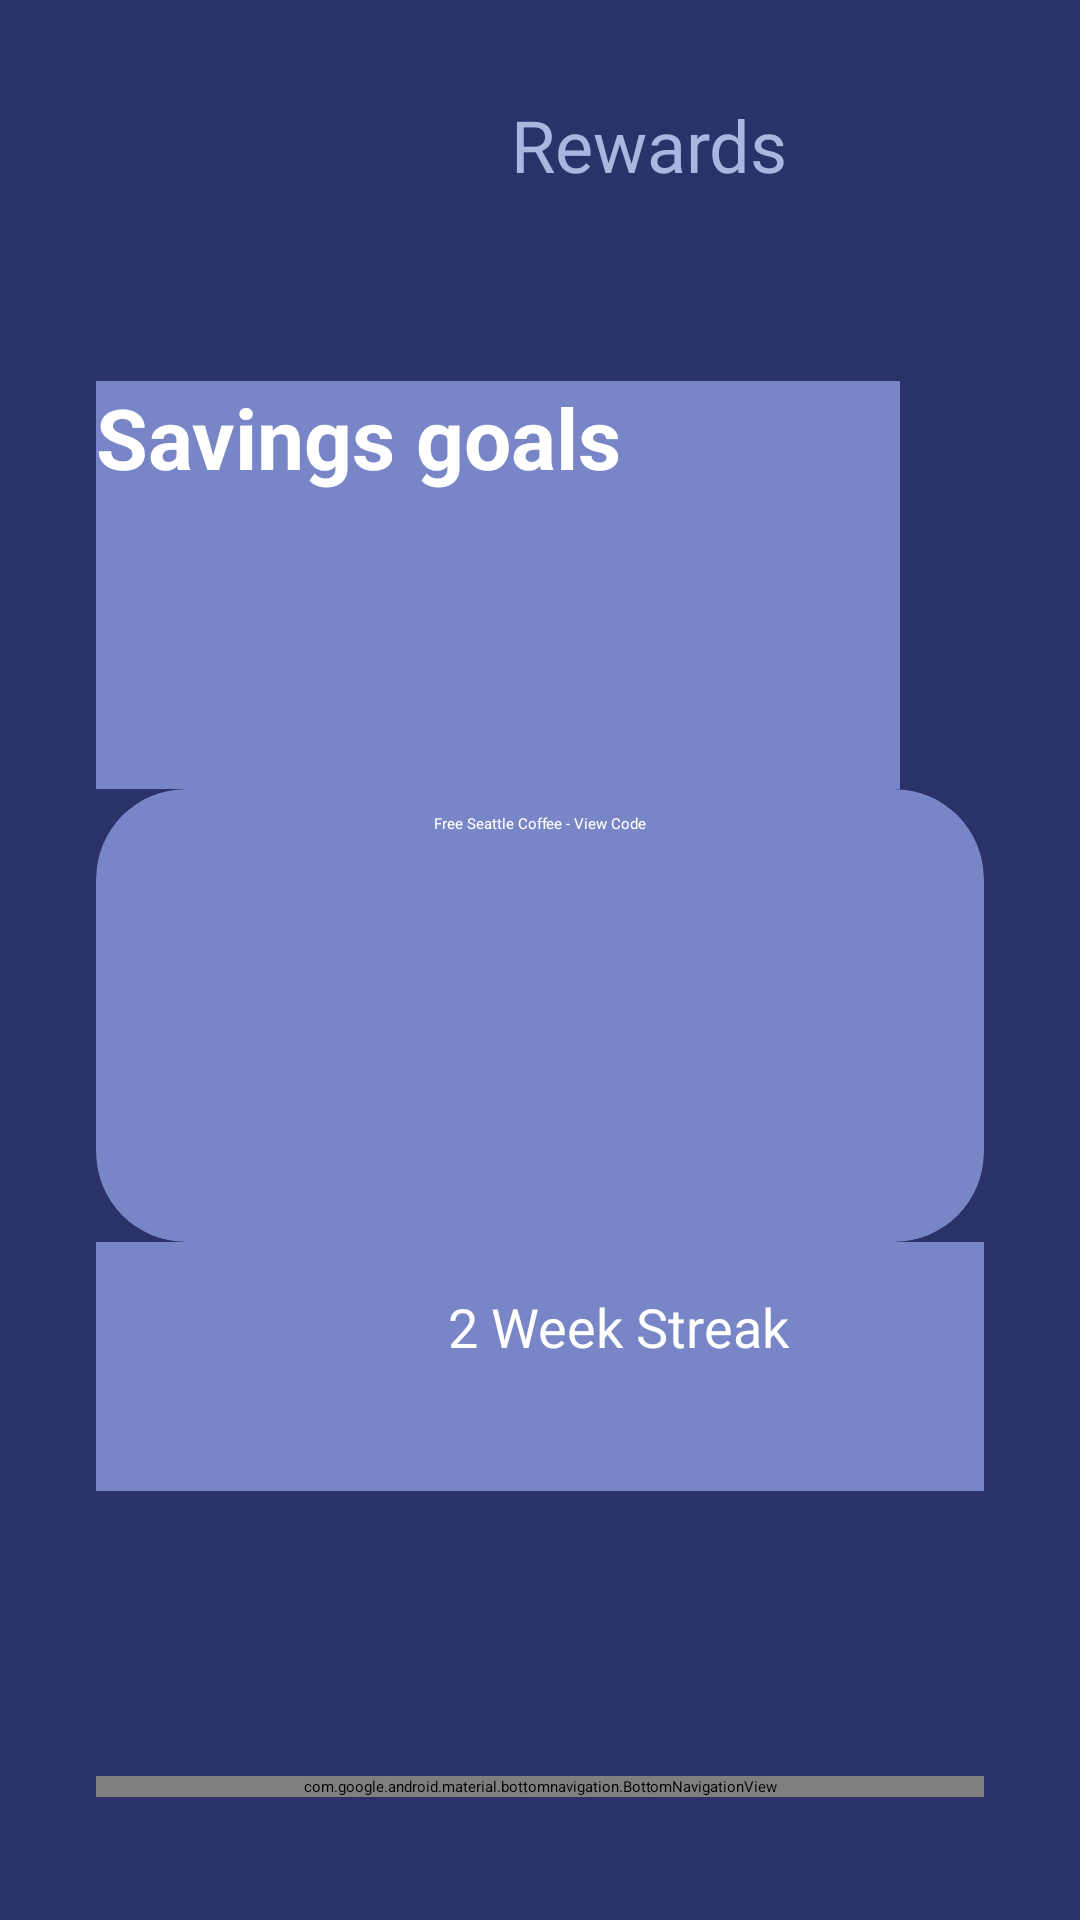

The Android layout XML behind this screen, and the referenced resources:
<!-- AndroidManifest.xml: application theme Theme.PocketPlan -->
<!-- res/layout/activity_rewards.xml -->
<ScrollView xmlns:android="http://schemas.android.com/apk/res/android"
    xmlns:app="http://schemas.android.com/apk/res-auto"
    android:layout_width="match_parent"
    android:layout_height="match_parent"
    android:background="#2B326A"
    android:padding="16dp">

    <LinearLayout
        android:layout_width="match_parent"
        android:layout_height="wrap_content"
        android:orientation="vertical"
        android:padding="16dp"
        android:visibility="visible">        <TextView
            android:id="@+id/textView2"
            android:layout_width="369dp"
            android:layout_height="95dp"
            android:fontFamily="@font/montserrat_semibold_family"
            android:gravity="center_horizontal"
            android:text="@string/rewards"
            android:textAllCaps="false"
            android:textAppearance="@style/TextAppearance.AppCompat.Large"
            android:textColor="#AAB6E0"
            android:textSize="24sp" />

        

        <androidx.cardview.widget.CardView
            android:layout_width="268dp"
            android:layout_height="136dp"
            app:cardBackgroundColor="#7886C7">            <TextView
                android:layout_width="213dp"
                android:layout_height="81dp"
                android:text="@string/savings_goals"
                android:textColor="#FFFFFF"
                android:textSize="28sp"
                android:textStyle="bold" />

        </androidx.cardview.widget.CardView>

        <androidx.cardview.widget.CardView
            android:layout_width="match_parent"
            android:layout_height="match_parent"
            app:cardBackgroundColor="#7886C7"
            app:cardCornerRadius="30dp">            <TextView
                android:layout_width="match_parent"
                android:layout_height="151dp"
                android:gravity="center_horizontal"
                android:paddingTop="8dp"
                android:text="@string/free_coffee_reward"
                android:textColor="#FFFFFF" />

        </androidx.cardview.widget.CardView>

        <androidx.cardview.widget.CardView
            android:layout_width="match_parent"
            android:layout_height="wrap_content"
            app:cardBackgroundColor="#7886C7">            <TextView
                android:layout_width="348dp"
                android:layout_height="83dp"
                android:gravity="center_horizontal"
                android:paddingTop="16dp"
                android:text="@string/two_week_streak"
                android:textColor="#FFFFFF"
                android:textSize="18sp" />

        </androidx.cardview.widget.CardView>

        <Space
            android:layout_width="359dp"
            android:layout_height="95dp" />

        <com.google.android.material.bottomnavigation.BottomNavigationView
            android:id="@+id/bottomNav"
            android:layout_width="match_parent"
            android:layout_height="match_parent"
            android:layout_alignParentBottom="true"
            android:background="#2B2C6D"
            app:itemIconTint="@color/white"
            app:itemTextColor="@color/white"
            app:menu="@menu/nav_menu" />

        
    </LinearLayout>
</ScrollView>
<!-- resources referenced by this layout -->
<resources>
  <color name="white">#FFFFFFFF</color>
  <string name="free_coffee_reward">Free Seattle Coffee - View Code</string>
  <string name="rewards">Rewards</string>
  <string name="savings_goals">Savings goals</string>
  <string name="two_week_streak">2 Week Streak</string>
</resources>
